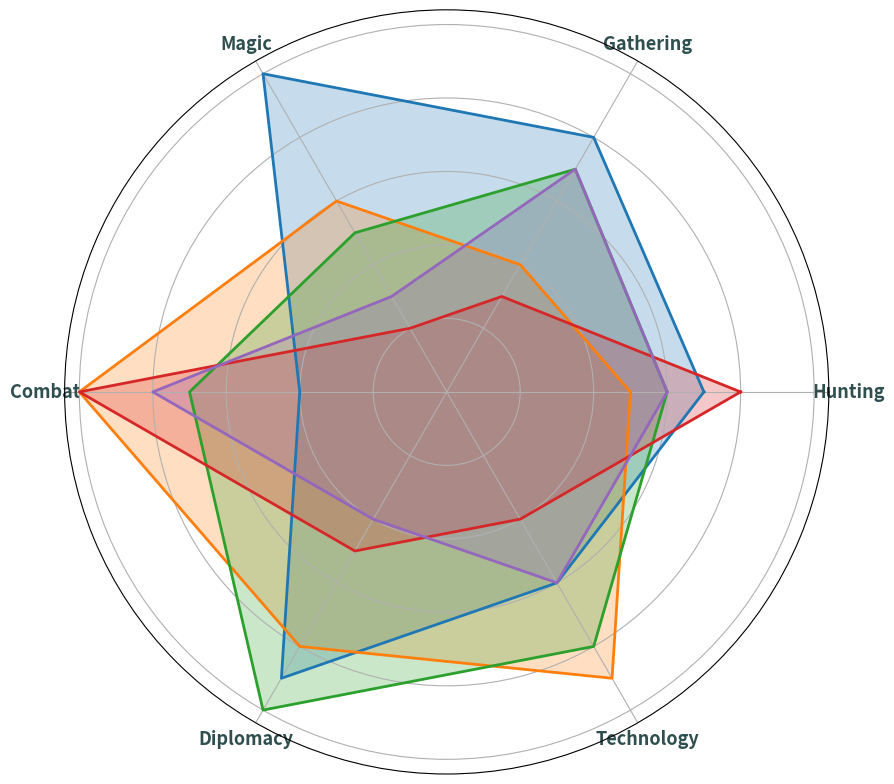

Write Python code to recreate this figure.
import matplotlib.pyplot as plt
import numpy as np

civilizations = ['Elves', 'Dwarves', 'Humans', 'Orcs', 'Goblins']
attributes = ['Hunting', 'Gathering', 'Magic', 'Combat', 'Diplomacy', 'Technology']

elves = [7, 8, 10, 4, 9, 6]
dwarves = [5, 4, 6, 10, 8, 9]
humans = [6, 7, 5, 7, 10, 8]
orcs = [8, 3, 2, 10, 5, 4]
goblins = [6, 7, 3, 8, 4, 6]

data = np.array([elves, dwarves, humans, orcs, goblins])

num_vars = len(attributes)
angles = np.linspace(0, 2 * np.pi, num_vars, endpoint=False).tolist()
angles += angles[:1]
data = np.concatenate((data, data[:, [0]]), axis=1)

fig, ax = plt.subplots(figsize=(9, 9), subplot_kw=dict(polar=True))

colors = ['#1f77b4', '#ff7f0e', '#2ca02c', '#d62728', '#9467bd']
for idx, (label, color) in enumerate(zip(civilizations, colors)):
    ax.plot(angles, data[idx], linewidth=2, linestyle='solid', color=color)
    ax.fill(angles, data[idx], color=color, alpha=0.25)

ax.set_yticklabels([])
ax.set_xticks(angles[:-1])
ax.set_xticklabels(attributes, fontsize=13, fontweight='bold', color='darkslategray')

plt.tight_layout()
plt.show()
